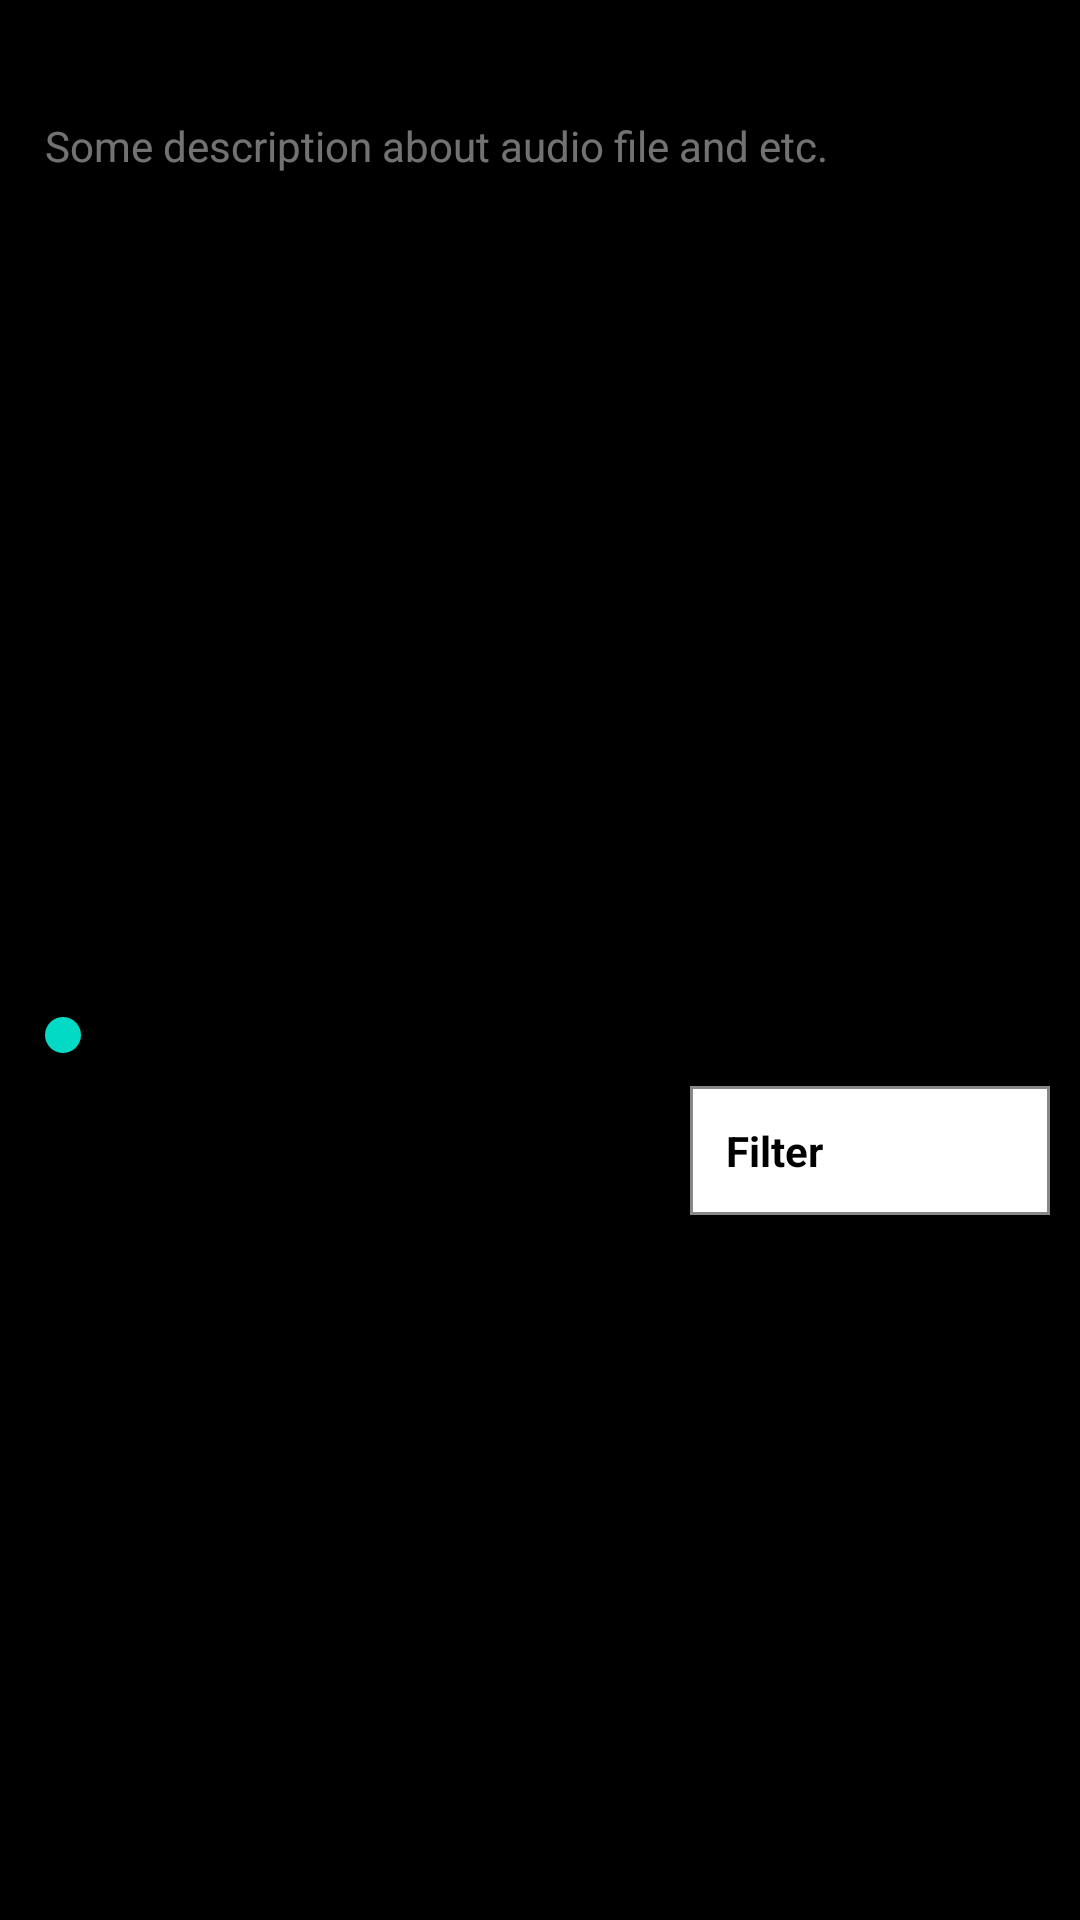

The Android layout XML behind this screen, and the referenced resources:
<!-- AndroidManifest.xml: application theme Theme.QAuditTool -->
<!-- res/layout/activity_play_audio_file.xml -->
<?xml version="1.0" encoding="utf-8"?>
<LinearLayout
    xmlns:android="http://schemas.android.com/apk/res/android"
    xmlns:app="http://schemas.android.com/apk/res-auto"
    xmlns:tools="http://schemas.android.com/tools"
    android:layout_width="match_parent"
    android:layout_height="match_parent"
    tools:context=".activity.PlayAudioFileActivity"
    android:orientation="vertical"
    android:weightSum="2"
    android:background="#000">

    <LinearLayout
        android:layout_width="match_parent"
        android:layout_height="0dp"
        android:layout_weight="1.1"
        android:orientation="vertical">

        <TextView
            android:id="@+id/tvAudioFileName"
            android:layout_width="match_parent"
            android:layout_height="wrap_content"
            android:text=""
            android:textSize="14sp"
            android:textStyle="bold"
            android:textColor="@color/white"
            android:layout_marginTop="15dp"
            android:layout_marginStart="15dp"
            android:layout_marginEnd="15dp"/>

        <TextView
            android:layout_width="match_parent"
            android:layout_height="wrap_content"
            android:text="Some description about audio file and etc."
            android:textSize="14sp"
            android:textColor="#72FFFFFF"
            android:layout_marginTop="5dp"
            android:layout_marginStart="15dp"
            android:layout_marginEnd="15dp"/>

        <ImageView
            android:id="@+id/gifShow"
            android:layout_width="match_parent"
            android:layout_height="280dp" />

        <SeekBar
            android:id="@+id/seekBar"
            android:layout_width="match_parent"
            android:layout_height="wrap_content"
            android:layout_marginStart="5dp"
            android:layout_marginEnd="5dp"
            style="@style/Widget.AppCompat.ProgressBar.Horizontal"/>
        <LinearLayout
            android:layout_width="match_parent"
            android:layout_height="wrap_content"
            android:orientation="horizontal"
            android:weightSum="2"
            android:layout_marginStart="5dp"
            android:layout_marginEnd="5dp">

            <TextView
                android:id="@+id/tvCurrentDuration"
                android:layout_width="0dp"
                android:layout_weight="1"
                android:layout_height="wrap_content"
                android:text="00:00"
                android:textSize="12sp"
                android:textColor="@color/white"/>

            <TextView
                android:id="@+id/tvMaxDuration"
                android:layout_width="0dp"
                android:layout_weight="1"
                android:layout_height="wrap_content"
                android:text="00:00"
                android:gravity="end"
                android:textSize="12sp"
                android:textColor="@color/black"/>

        </LinearLayout>

        <LinearLayout
            android:layout_width="match_parent"
            android:layout_height="wrap_content"
            android:orientation="horizontal"
            android:gravity="center">

            <androidx.cardview.widget.CardView
                android:layout_width="50dp"
                android:layout_height="50dp"
                app:cardCornerRadius="20dp"
                android:layout_margin="5dp">

                <ImageView
                    android:layout_width="match_parent"
                    android:layout_height="match_parent"
                    android:layout_margin="10dp"
                    android:src="@drawable/ic_baseline_fast_rewind_24"/>

            </androidx.cardview.widget.CardView>

            <androidx.cardview.widget.CardView
                android:layout_width="50dp"
                android:layout_height="50dp"
                app:cardCornerRadius="20dp"
                android:layout_margin="5dp">

                <ImageView
                    android:id="@+id/ivPlayPauseBtn"
                    android:layout_width="match_parent"
                    android:layout_height="match_parent"
                    android:layout_margin="10dp"
                    android:src="@drawable/ic_baseline_play_arrow_24_black"/>

            </androidx.cardview.widget.CardView>

            <androidx.cardview.widget.CardView
                android:layout_width="50dp"
                android:layout_height="50dp"
                app:cardCornerRadius="20dp"
                android:layout_margin="5dp">

                <ImageView
                    android:layout_width="match_parent"
                    android:layout_height="match_parent"
                    android:layout_margin="10dp"
                    android:src="@drawable/ic_baseline_fast_forward_24"/>

            </androidx.cardview.widget.CardView>

        </LinearLayout>

    </LinearLayout>

    <LinearLayout
        android:layout_width="match_parent"
        android:layout_height="0dp"
        android:layout_weight="0.9"
        android:gravity="end"
        android:orientation="vertical">

        <TextView
            android:id="@+id/tvFilter"
            android:layout_width="120dp"
            android:layout_height="wrap_content"
            android:padding="12dp"
            android:text="Filter"
            android:drawableEnd="@drawable/ic_baseline_filter_list_24"
            android:textSize="14sp"
            android:textColor="#000"
            android:background="@drawable/corner_background"
            android:textStyle="bold"
            android:layout_margin="10dp"/>

        <androidx.recyclerview.widget.RecyclerView
            android:id="@+id/recyclerViewAudioList"
            android:layout_width="match_parent"
            android:layout_height="wrap_content"
            android:layout_marginTop="10dp"
            android:layout_marginStart="15dp"
            android:layout_marginEnd="15dp"
            android:layout_marginBottom="15dp"/>

    </LinearLayout>


</LinearLayout>
<!-- resources referenced by this layout -->
<resources>
  <color name="black">#FF000000</color>
  <color name="white">#FFFFFFFF</color>
  <!-- drawable corner_background (drawable) -->
  <?xml version="1.0" encoding="utf-8"?>
  <shape xmlns:android="http://schemas.android.com/apk/res/android"
       android:shape="rectangle">
  
      <solid android:color="#fff"/>
      <stroke android:color="#888"
          android:width="1dp"/>
  
  </shape>
  <!-- drawable ic_baseline_fast_forward_24 (drawable) -->
  <vector xmlns:android="http://schemas.android.com/apk/res/android"
      android:width="24dp"
      android:height="24dp"
      android:viewportWidth="24"
      android:viewportHeight="24">
    <path
        android:fillColor="@android:color/black"
        android:pathData="M4,18l8.5,-6L4,6v12zM13,6v12l8.5,-6L13,6z"/>
  </vector>
  <!-- drawable ic_baseline_fast_rewind_24 (drawable) -->
  <vector xmlns:android="http://schemas.android.com/apk/res/android"
      android:width="24dp"
      android:height="24dp"
      android:viewportWidth="24"
      android:viewportHeight="24">
    <path
        android:fillColor="@android:color/black"
        android:pathData="M11,18L11,6l-8.5,6 8.5,6zM11.5,12l8.5,6L20,6l-8.5,6z"/>
  </vector>
  <!-- drawable ic_baseline_play_arrow_24_black (drawable) -->
  <vector xmlns:android="http://schemas.android.com/apk/res/android"
      android:width="24dp"
      android:height="24dp"
      android:viewportWidth="24"
      android:viewportHeight="24">
    <path
        android:fillColor="#4B5154"
        android:pathData="M8,5v14l11,-7z"/>
  </vector>
  <style name="Theme.QAuditTool" parent="Theme.MaterialComponents.DayNight.DarkActionBar">
          
          <item name="colorPrimary">@color/purple_500</item>
          <item name="colorPrimaryVariant">@color/purple_700</item>
          <item name="colorOnPrimary">@color/white</item>
          
          <item name="colorSecondary">@color/teal_200</item>
          <item name="colorSecondaryVariant">@color/teal_700</item>
          <item name="colorOnSecondary">@color/black</item>
          
          <item name="android:statusBarColor" tools:targetApi="l">?attr/colorPrimaryVariant</item>
          
      </style>
  <color name="purple_500">#8ED549</color>
  <color name="purple_700">#96E647</color>
  <color name="teal_200">#FF03DAC5</color>
  <color name="teal_700">#FF018786</color>
</resources>
